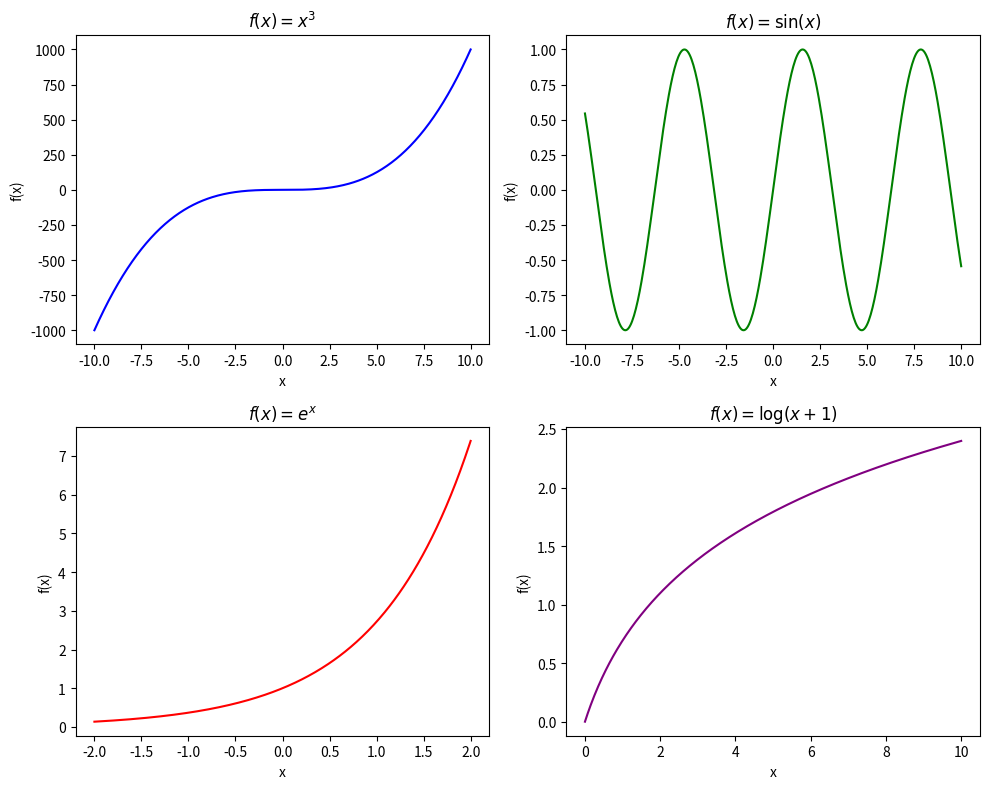

Reproduce this figure in Python.
import numpy as np
import matplotlib.pyplot as plt

x1 = np.linspace(-10, 10, 400)
x2 = np.linspace(-10, 10, 400)
x3 = np.linspace(-2, 2, 400)
x4 = np.linspace(0, 10, 400) 

y1 = x1**3
y2 = np.sin(x2)
y3 = np.exp(x3)
y4 = np.log(x4 + 1)

fig, axs = plt.subplots(2, 2, figsize=(10, 8))
# Top-left: f(x) = x^3
axs[0, 0].plot(x1, y1, color='blue')
axs[0, 0].set_title(r'$f(x) = x^3$')
axs[0, 0].set_xlabel('x')
axs[0, 0].set_ylabel('f(x)')

# Top-right: f(x) = sin(x)
axs[0, 1].plot(x2, y2, color='green')
axs[0, 1].set_title(r'$f(x) = \sin(x)$')
axs[0, 1].set_xlabel('x')
axs[0, 1].set_ylabel('f(x)')

# Bottom-left: f(x) = e^x
axs[1, 0].plot(x3, y3, color='red')
axs[1, 0].set_title(r'$f(x) = e^x$')
axs[1, 0].set_xlabel('x')
axs[1, 0].set_ylabel('f(x)')

# Bottom-right: f(x) = log(x+1)
axs[1, 1].plot(x4, y4, color='purple')
axs[1, 1].set_title(r'$f(x) = \log(x + 1)$')
axs[1, 1].set_xlabel('x')
axs[1, 1].set_ylabel('f(x)')

plt.tight_layout()
plt.show()
